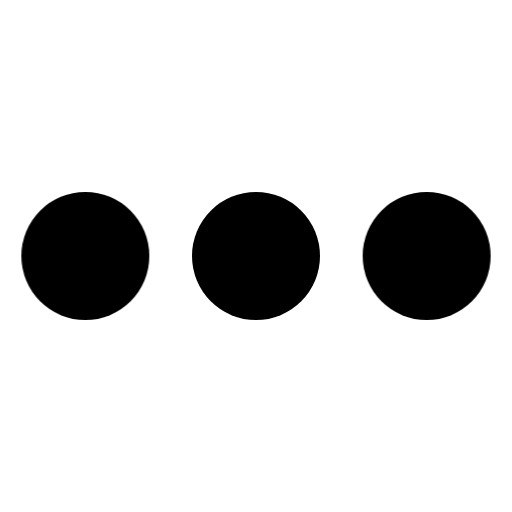
t = 0.00 s
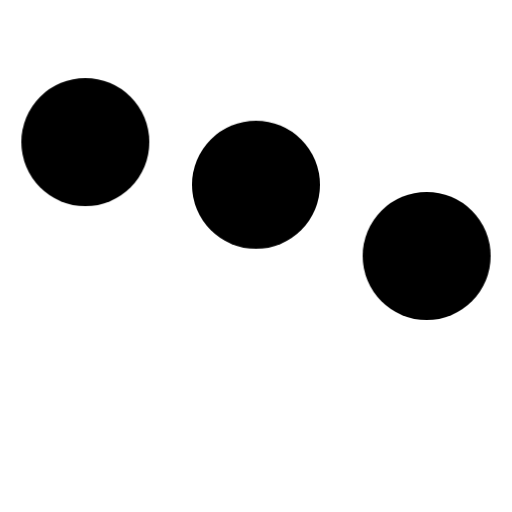
t = 0.20 s
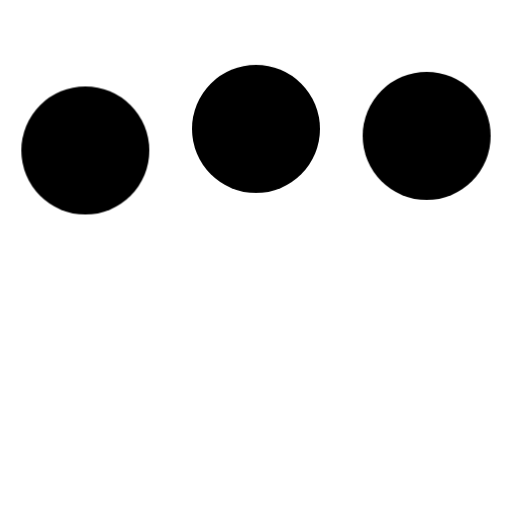
t = 0.43 s
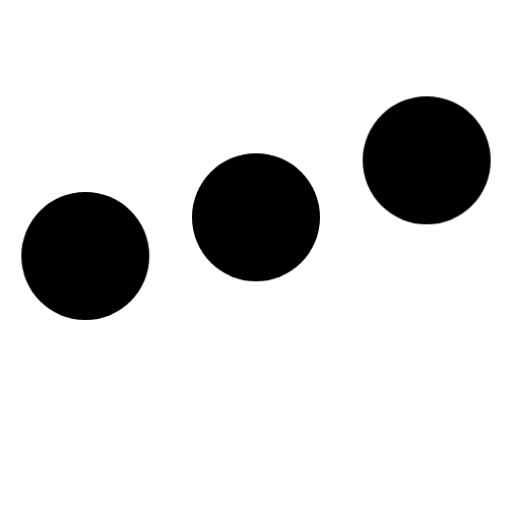
t = 0.65 s
t = 0.80 s: frame unchanged from t = 0.00 s, image omitted
t = 1.03 s: frame unchanged from t = 0.00 s, image omitted

The animated SVG that drew these frames (rendered in a browser with its animation timeline set to each time). Animation: 1 CSS @keyframes rule; one cycle of 1.25 s, repeats indefinitely.

﻿<svg width="24" height="24" viewBox="0 0 24 24" xmlns="http://www.w3.org/2000/svg"><style>.spinner_qM83{animation:spinner_8HQG 1.05s infinite}.spinner_oXPr{animation-delay:.1s}.spinner_ZTLf{animation-delay:.2s}@keyframes spinner_8HQG{0%,57.14%{animation-timing-function:cubic-bezier(0.33,.66,.66,1);transform:translate(0)}28.57%{animation-timing-function:cubic-bezier(0.33,0,.66,.33);transform:translateY(-6px)}100%{transform:translate(0)}}</style><circle class="spinner_qM83" cx="4" cy="12" r="3"/><circle class="spinner_qM83 spinner_oXPr" cx="12" cy="12" r="3"/><circle class="spinner_qM83 spinner_ZTLf" cx="20" cy="12" r="3"/></svg>